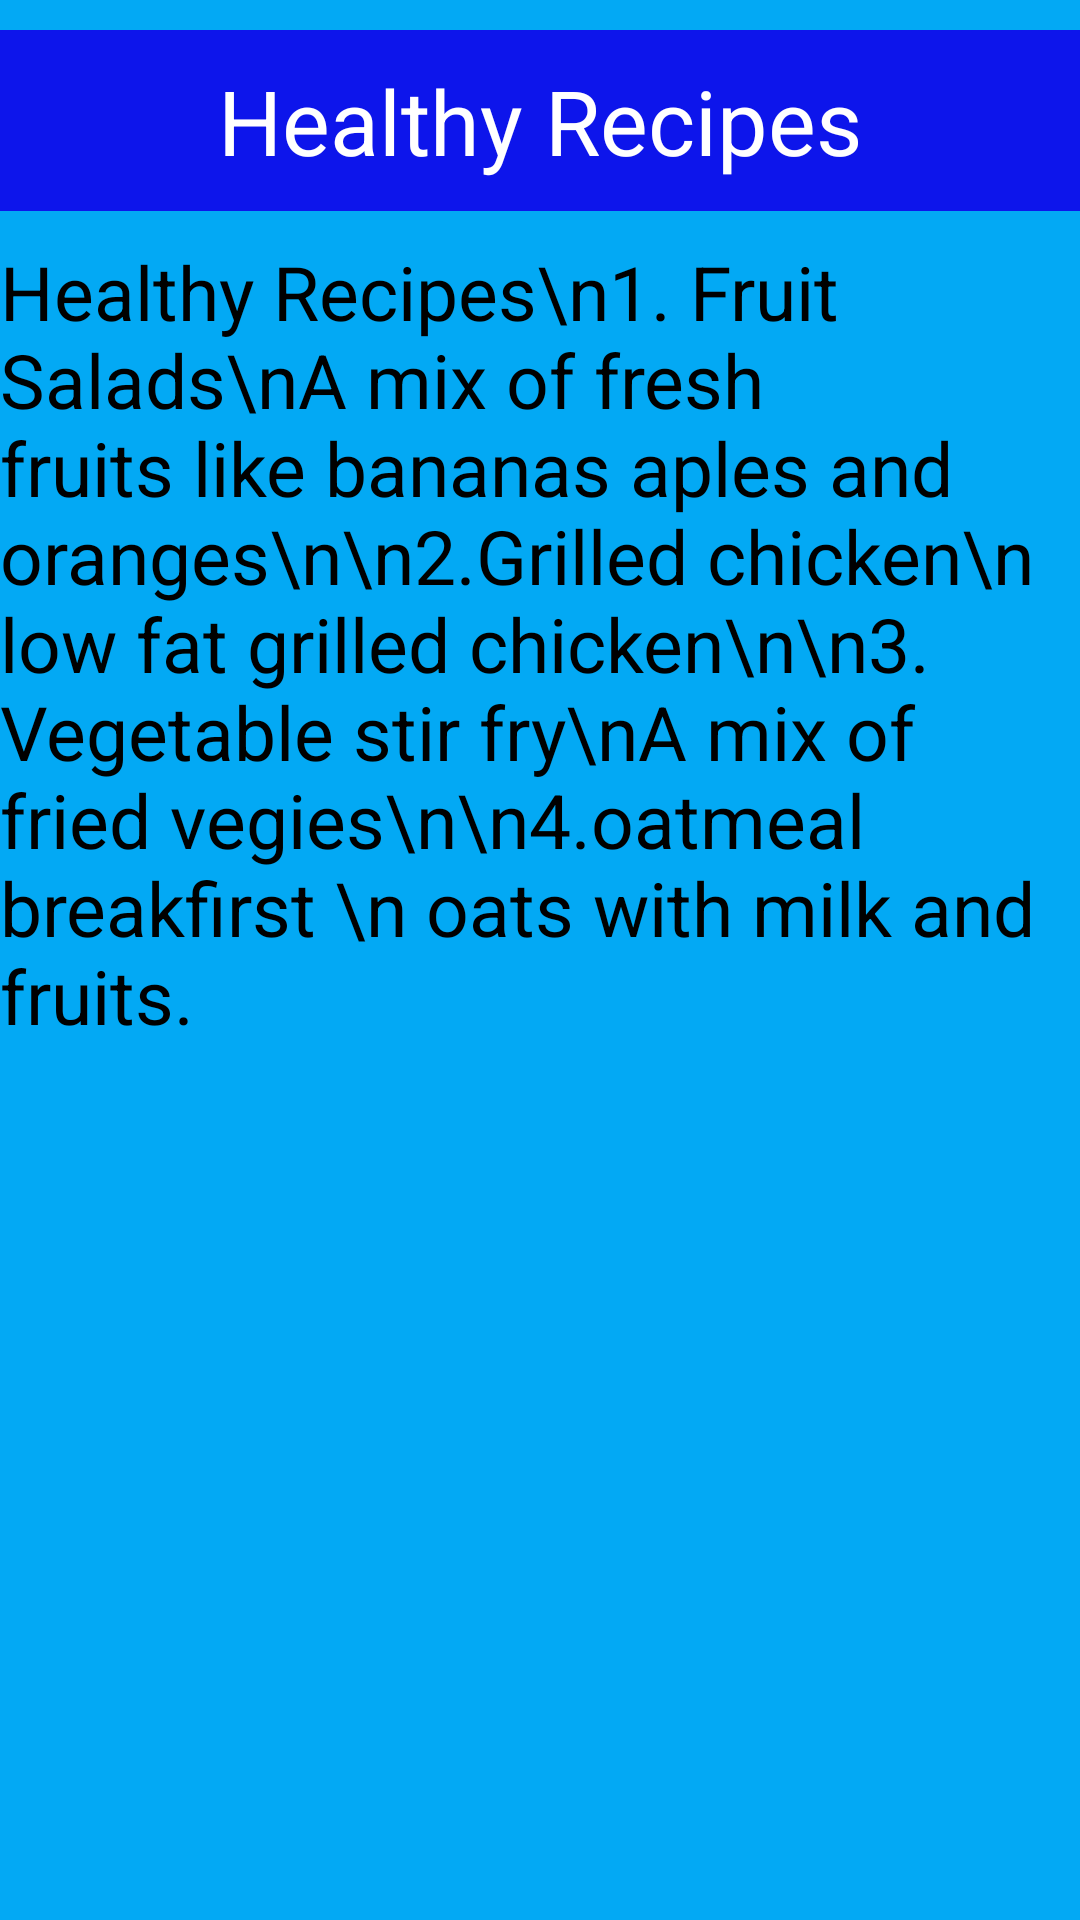

Layout XML and referenced resources for this Android screen:
<!-- AndroidManifest.xml: application theme Theme.Swala_WellnessApp -->
<!-- res/layout/activity_healthy_tips.xml -->
<?xml version="1.0" encoding="utf-8"?>
<androidx.constraintlayout.widget.ConstraintLayout xmlns:android="http://schemas.android.com/apk/res/android"
    xmlns:app="http://schemas.android.com/apk/res-auto"
    xmlns:tools="http://schemas.android.com/tools"
    android:id="@+id/main"
    android:layout_width="match_parent"
    android:layout_height="match_parent"
    tools:context=".Healthy_Tips">
    <LinearLayout
        android:layout_width="match_parent"
        android:layout_height="match_parent"
        android:background="#03A9F4"
        android:orientation="vertical">

    <TextView
        android:layout_width="match_parent"
        android:layout_height="wrap_content"
        android:text="Healthy Recipes"
        android:textSize="30sp"
        android:textAlignment="center"
        android:textColor="#ffffff"
        android:background="#0D15EB"
        android:padding="10dp"
        android:layout_marginTop="10sp"
        />
    <ImageView
        android:layout_width="match_parent"
        android:layout_height="wrap_content"
        android:src="@drawable/image6"
        android:scaleType="centerCrop"
        android:layout_marginTop="10dp"/>
    <TextView
        android:layout_width="match_parent"
        android:layout_height="wrap_content"
        android:textColor="#000000"
        android:text="Healthy Recipes\n1. Fruit Salads\nA mix of fresh fruits like bananas aples and oranges\n\n2.Grilled chicken\n low fat grilled chicken\n\n3. Vegetable stir fry\nA mix of fried vegies\n\n4.oatmeal breakfirst \n oats with milk and fruits."
        android:textSize="25sp"/>
    </LinearLayout>
</androidx.constraintlayout.widget.ConstraintLayout>
<!-- resources referenced by this layout -->
<resources>
  <style name="Theme.Swala_WellnessApp" parent="Base.Theme.Swala_WellnessApp" />
  <style name="Base.Theme.Swala_WellnessApp" parent="Theme.Material3.DayNight.NoActionBar">
          
          
      </style>
</resources>
